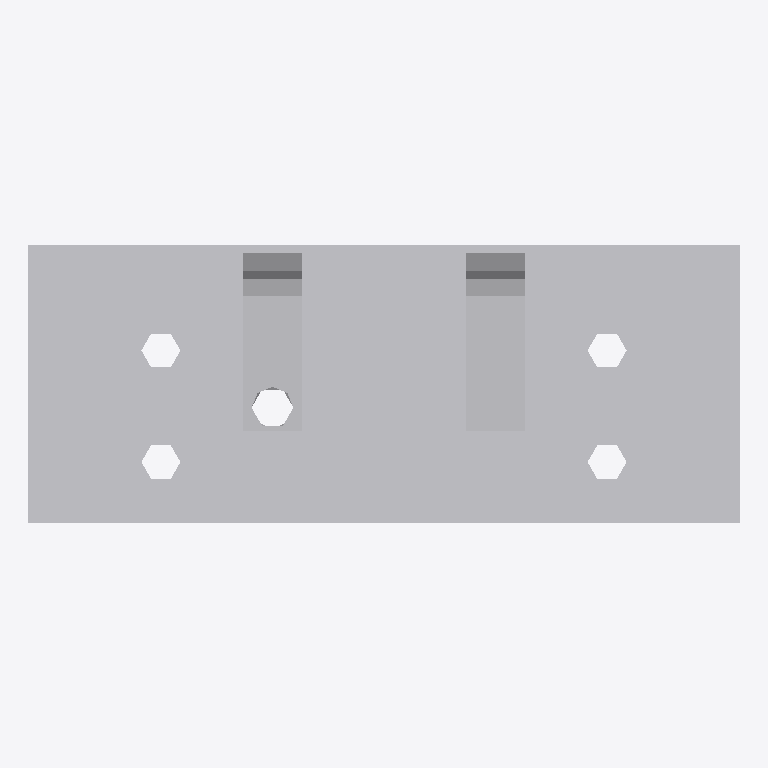
Plan cut of the same IFC building model at storey 'Level 1' (level 0.00 m, cut at 1.40 m), seen from above with north up, elements coloured by IFC class: 1 other element (light grey). No cut surface shows.
Extent 0.255 m × 0.100 m × 0.200 m (x, y, z). Storeys (1): Level 1 at 0.00 m. Elements (1): 1 IfcBuildingElementProxy.

HEADER;
FILE_DESCRIPTION(('ViewDefinition [CoordinationView]'),'2;1');
FILE_NAME('','2023-03-17T13:28:49',(''),(''),'The EXPRESS Data Manager Version 5.01.0100.02.64','20130308_1515(x64) - Exporter 2014.0.2013.0308 -','');
FILE_SCHEMA(('IFC2X3'));
ENDSEC;
DATA;
#87=IFCPROJECT('2yLul87gL9fOfpfh9sWEiD',#41,'',$,$,'S:\\@Technology\\9.BIMCAD EU\\2.PROJECTS\\ES-226165 BIMCAD EU_47 model first batch\\Working\\3D no holes\\RFA 3D\\C_ABR255SO_3D_Cad_MULT_Prod_noholes.ifc','',(#76,#84),#71);
#1705=IFCSITE('2yLul87gL9fOfpfh9sWEiF',#41,'Default',$,'',#1704,$,$,.ELEMENT.,(42,24,53,508911),(-71,-15,-29,-58837),0.0,$,$);
#97=IFCBUILDING('2yLul87gL9fOfpfh9sWEiC',#41,'',$,$,#32,$,'',.ELEMENT.,$,$,#93);
#106=IFCBUILDINGSTOREY('2yLul87gL9fOfpfhA9Vn58',#41,'Level 1',$,$,#104,$,'Level 1',.ELEMENT.,0.0);
#1622=IFCBUILDINGELEMENTPROXY('0PmvCLcLz638m_hz3NOUCI',#41,'C_ABR255SO_3D_Cad_MULT_Prod_noholes:C_ABR255SO_3D_Cad_MULT_Prod_noholes:100046',$,'C_ABR255SO_3D_Cad_MULT_Prod_noholes',#1620,#1615,'100046',.ELEMENT.);
ENDSEC;
